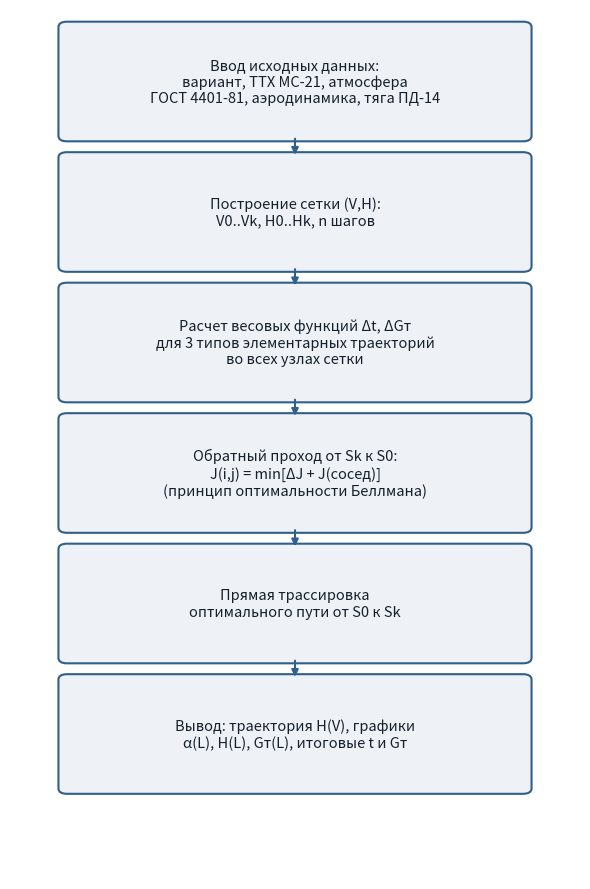

Python code for this plot:
import matplotlib.pyplot as plt
import matplotlib.patches as patches

fig, ax = plt.subplots(figsize=(6, 9))
ax.set_xlim(0, 10)
ax.set_ylim(0, 24)
ax.axis("off")

BOX_COLOR = "#eef1f6"
EDGE_COLOR = "#2f5f8a"
TEXT_COLOR = "#16202b"

steps = [
    "Ввод исходных данных:\nвариант, ТТХ МС-21, атмосфера\nГОСТ 4401-81, аэродинамика, тяга ПД-14",
    "Построение сетки (V,H):\nV0..Vk, H0..Hk, n шагов",
    "Расчет весовых функций Δt, ΔGт\nдля 3 типов элементарных траекторий\nво всех узлах сетки",
    "Обратный проход от Sk к S0:\nJ(i,j) = min[ΔJ + J(сосед)]\n(принцип оптимальности Беллмана)",
    "Прямая трассировка\nоптимального пути от S0 к Sk",
    "Вывод: траектория H(V), графики\nα(L), H(L), Gт(L), итоговые t и Gт",
]

y_positions = [22, 18.4, 14.8, 11.2, 7.6, 4]

for (text, y) in zip(steps, y_positions):
    box = patches.FancyBboxPatch((1, y - 1.5), 8, 3,
                                  boxstyle="round,pad=0.15",
                                  linewidth=1.5, edgecolor=EDGE_COLOR, facecolor=BOX_COLOR)
    ax.add_patch(box)
    ax.text(5, y, text, ha="center", va="center", fontsize=10.5, color=TEXT_COLOR)

for i in range(len(y_positions) - 1):
    y1 = y_positions[i] - 1.5
    y2 = y_positions[i + 1] + 1.5
    ax.annotate("", xy=(5, y2), xytext=(5, y1),
                arrowprops=dict(arrowstyle="-|>", color=EDGE_COLOR, linewidth=1.5))

fig.tight_layout()
fig.savefig("plot_blockscheme.png", dpi=150)
print("Блок-схема сохранена.")
